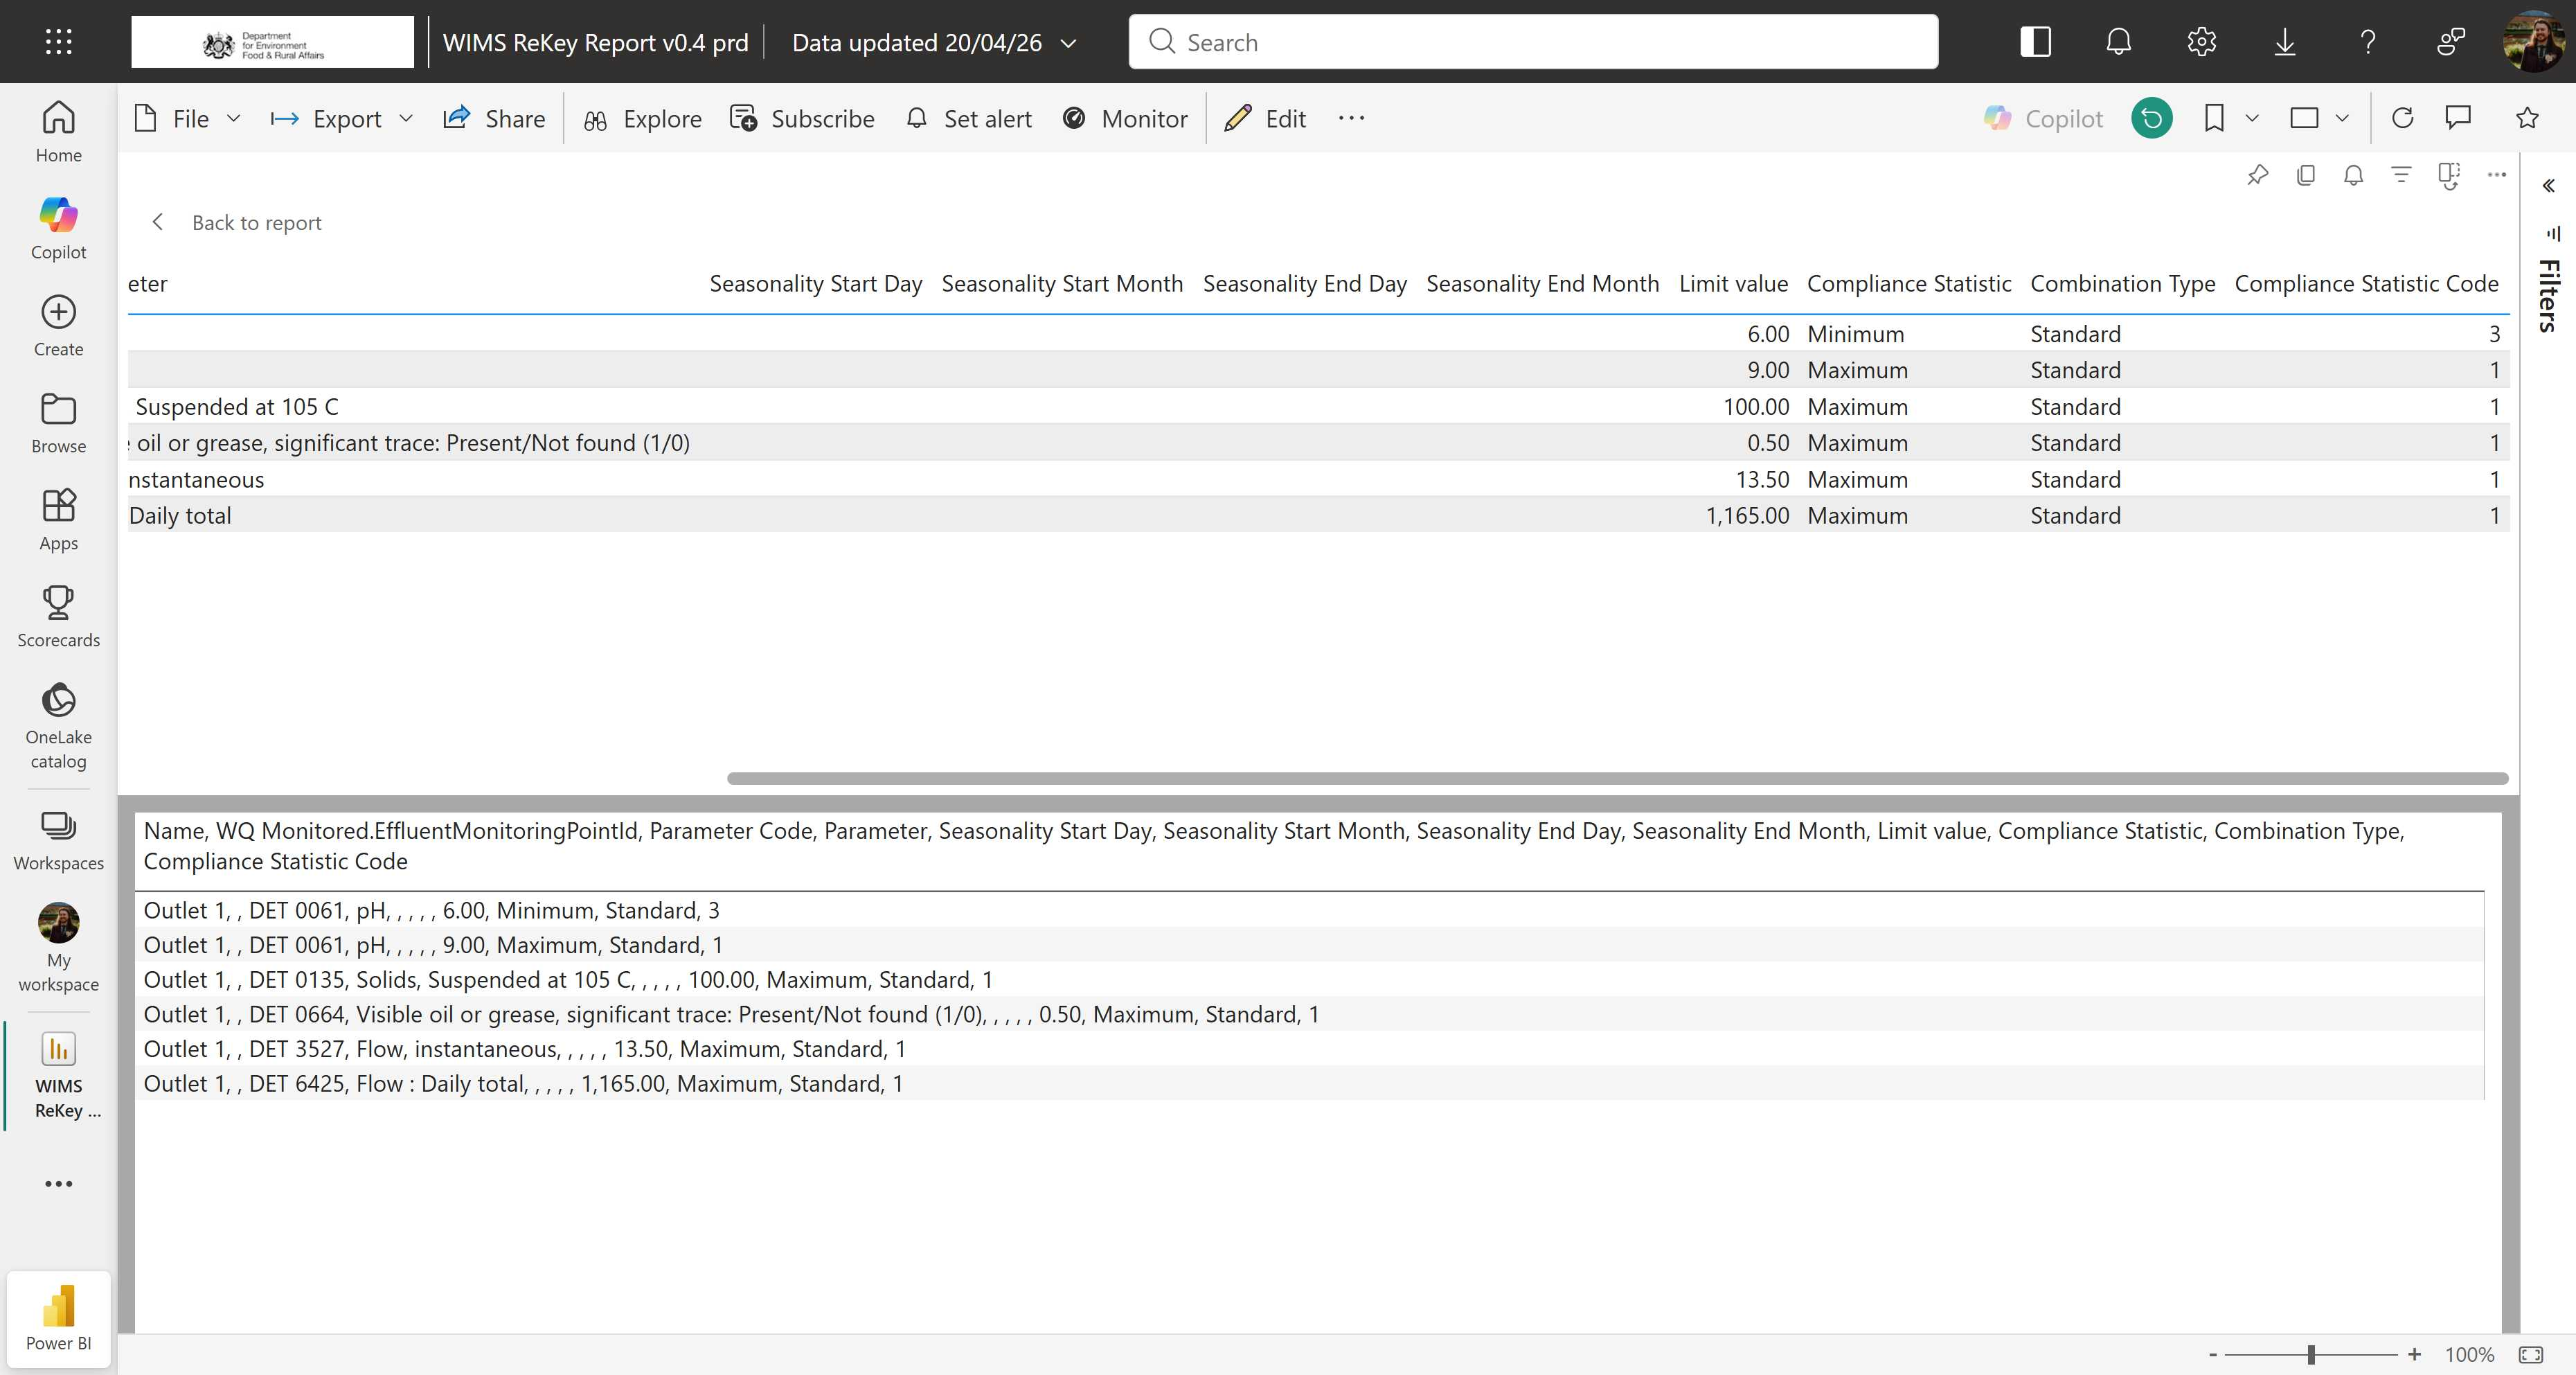
Task: Enter data into WIMS regional databases from Power BI.
Workflow: tc01 Format release details table

Step 1: Use Browser Edge: WIMS ReKey Report v0.4 prd - Power BI in window 'WIMS ReKey Report v0.4 prd - Power BI' (msedge.exe)

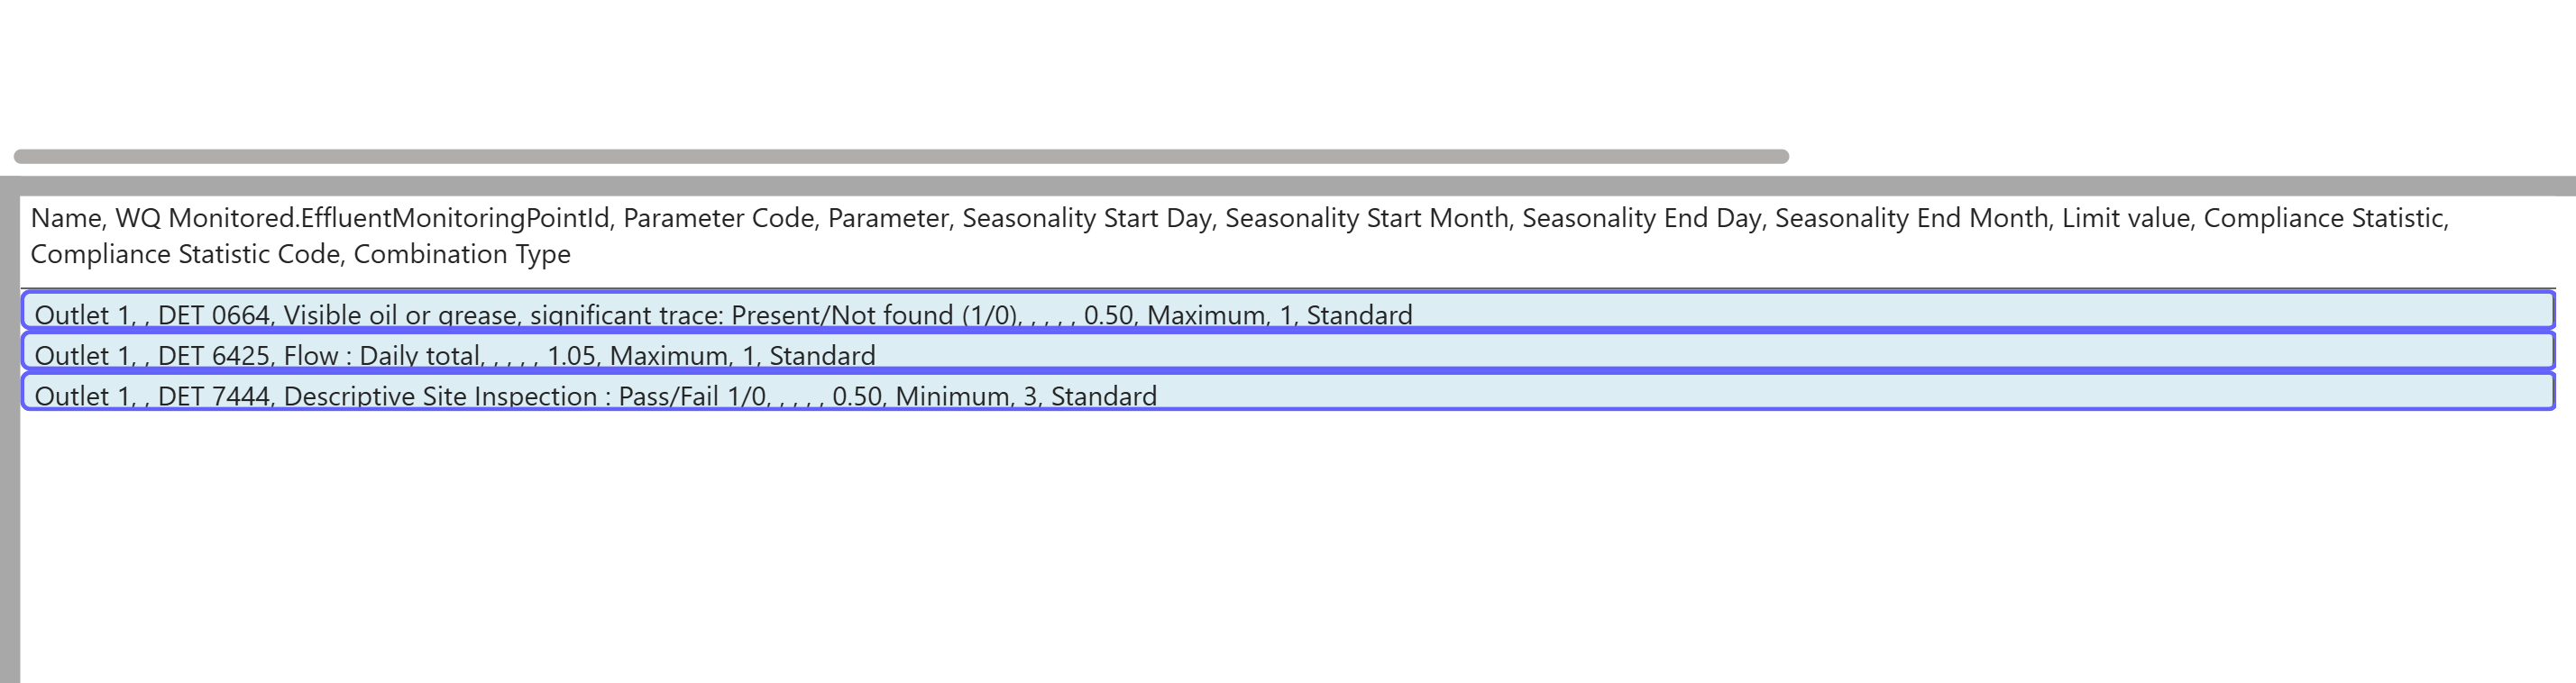
Step 2: get-text from the element in window 'WIMS ReKey Report v0.4 prd - Power BI' (msedge.exe)
